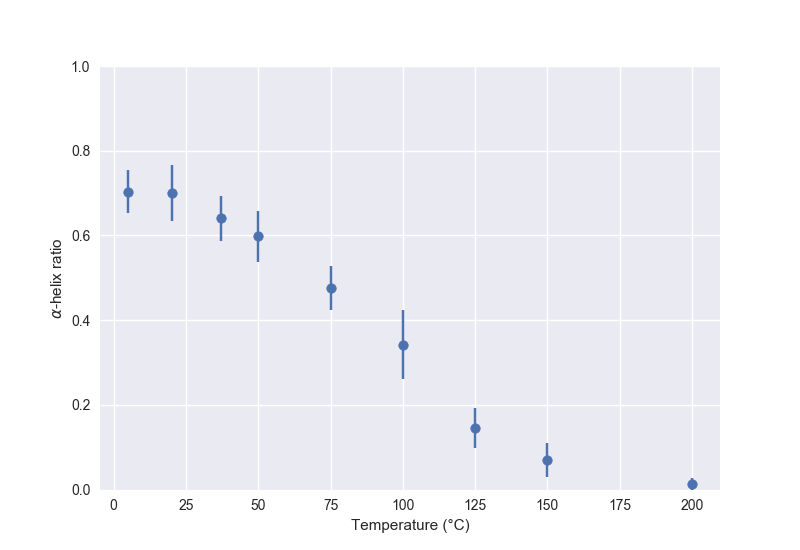

Values plotted in this chart, from the file beside it:
temperature, helicity, std, se, 96%CI
5.000000000000000000e+00, 7.034500000000000197e-01, 7.456527900660829544e-02, 2.636280721331981866e-02, 5.167110213810684194e-02
2.000000000000000000e+01, 7.003666666666665819e-01, 9.421246084132275933e-02, 3.330913496658569062e-02, 6.528590453450795750e-02
3.700000000000000000e+01, 6.401916666666666034e-01, 7.616696161503794249e-02, 2.692908753018439724e-02, 5.278101155916141429e-02
5.000000000000000000e+01, 5.978833333333333222e-01, 8.764101494163563377e-02, 3.098577798765104335e-02, 6.073212485579604358e-02
7.500000000000000000e+01, 4.757583333333332831e-01, 7.524550143437884475e-02, 2.660330215901568138e-02, 5.214247223167073342e-02
1.000000000000000000e+02, 3.422416666666666663e-01, 1.161899734510493665e-01, 4.107935906656096092e-02, 8.051554377045948285e-02
1.250000000000000000e+02, 1.451250000000000040e-01, 6.837776959655821052e-02, 2.417519228206882129e-02, 4.738337687285489042e-02
1.500000000000000000e+02, 7.037500000000000699e-02, 5.777408047732131985e-02, 2.042622204116561688e-02, 4.003539520068460922e-02
2.000000000000000000e+02, 1.314166666666666955e-02, 2.093955421100352973e-02, 7.403250388811961034e-03, 1.451037076207144401e-02
